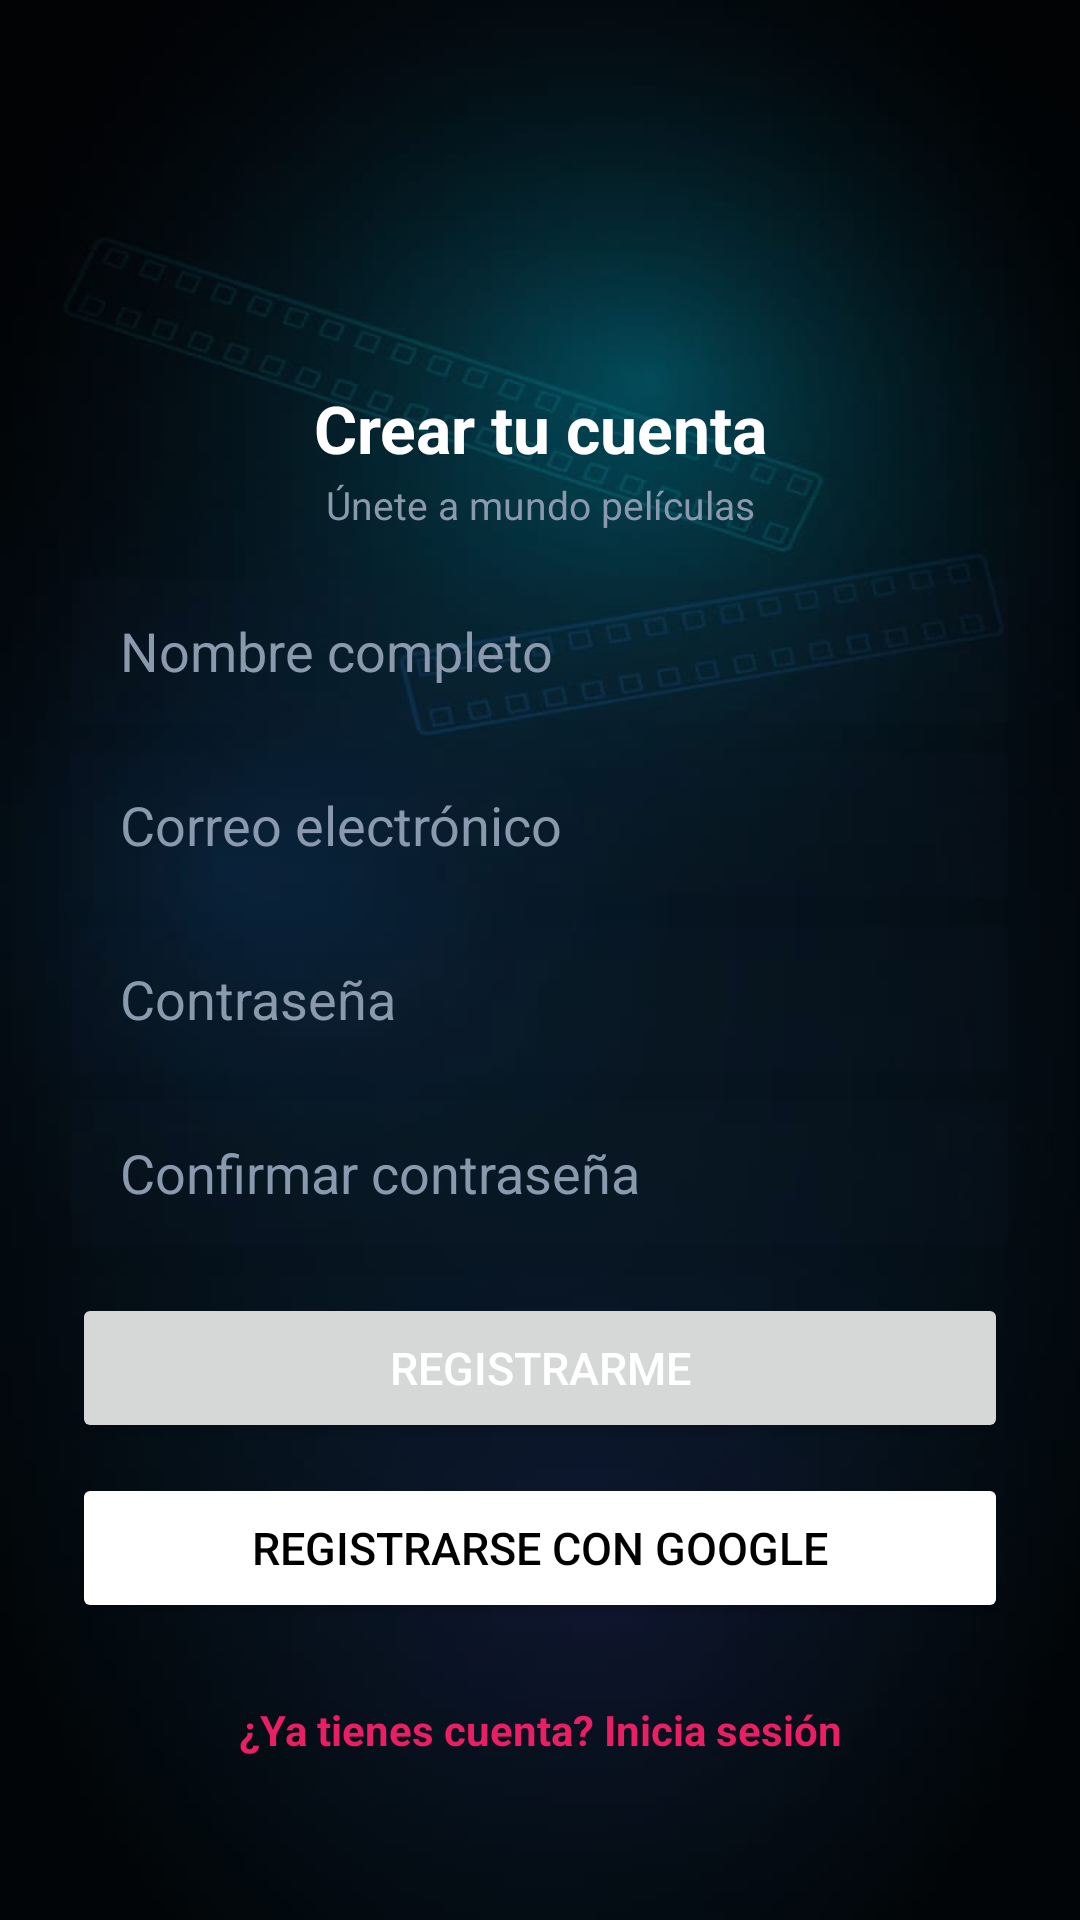

This screen was rendered from an Android layout file. Write that file and the resources it references.
<!-- AndroidManifest.xml: application theme Theme.MundoPeliculas -->
<!-- res/layout/activity_register.xml -->
<?xml version="1.0" encoding="utf-8"?>
<androidx.constraintlayout.widget.ConstraintLayout xmlns:android="http://schemas.android.com/apk/res/android"
    xmlns:app="http://schemas.android.com/apk/res-auto"
    xmlns:tools="http://schemas.android.com/tools"
    android:id="@+id/main"
    android:layout_width="match_parent"
    android:layout_height="match_parent"
    android:background="@drawable/fondo_principal"
    android:padding="24dp"
    tools:context=".RegisterActivity">

    <ImageView
        android:id="@+id/ivRegLogo"
        android:layout_width="80dp"
        android:layout_height="80dp"
        android:layout_marginTop="16dp"
        android:contentDescription="Logo"
        android:src="@drawable/logo_redondo_m"
        app:layout_constraintEnd_toEndOf="parent"
        app:layout_constraintStart_toStartOf="parent"
        app:layout_constraintTop_toTopOf="parent" />

    <TextView
        android:id="@+id/tvRegTitle"
        android:layout_width="0dp"
        android:layout_height="wrap_content"
        android:layout_marginTop="8dp"
        android:text="@string/tvRegTitle"
        android:textAlignment="center"
        android:textColor="@color/white"
        android:textSize="22sp"
        android:textStyle="bold"
        app:layout_constraintEnd_toEndOf="parent"
        app:layout_constraintStart_toStartOf="parent"
        app:layout_constraintTop_toBottomOf="@+id/ivRegLogo" />

    <TextView
        android:id="@+id/tvRegSubtitle"
        android:layout_width="0dp"
        android:layout_height="wrap_content"
        android:layout_marginTop="2dp"
        android:text="@string/tvRegSubtitle"
        android:textAlignment="center"
        android:textColor="@color/light_gray_text"
        android:textSize="13sp"
        app:layout_constraintEnd_toEndOf="parent"
        app:layout_constraintStart_toStartOf="parent"
        app:layout_constraintTop_toBottomOf="@+id/tvRegTitle" />

    <EditText
        android:id="@+id/etFullName"
        android:layout_width="0dp"
        android:layout_height="48dp"
        android:layout_marginTop="16dp"
        android:background="@color/input_bg_color"
        android:hint="@string/etFullName"
        android:inputType="textPersonName"
        android:paddingHorizontal="16dp"
        android:textColor="@color/white"
        android:textColorHint="@color/light_gray_text"
        app:layout_constraintEnd_toEndOf="parent"
        app:layout_constraintStart_toStartOf="parent"
        app:layout_constraintTop_toBottomOf="@+id/tvRegSubtitle" />

    <EditText
        android:id="@+id/etEmail"
        android:layout_width="0dp"
        android:layout_height="48dp"
        android:layout_marginTop="10dp"
        android:background="@color/input_bg_color"
        android:hint="@string/correo"
        android:inputType="textEmailAddress"
        android:paddingHorizontal="16dp"
        android:textColor="@color/white"
        android:textColorHint="@color/light_gray_text"
        app:layout_constraintEnd_toEndOf="parent"
        app:layout_constraintStart_toStartOf="parent"
        app:layout_constraintTop_toBottomOf="@+id/etFullName" />

    <EditText
        android:id="@+id/etPassword"
        android:layout_width="0dp"
        android:layout_height="48dp"
        android:layout_marginTop="10dp"
        android:background="@color/input_bg_color"
        android:hint="@string/contrasenia"
        android:inputType="textPassword"
        android:paddingHorizontal="16dp"
        android:textColor="@color/white"
        android:textColorHint="@color/light_gray_text"
        app:layout_constraintEnd_toEndOf="parent"
        app:layout_constraintStart_toStartOf="parent"
        app:layout_constraintTop_toBottomOf="@+id/etEmail" />

    <EditText
        android:id="@+id/etConfirmPassword"
        android:layout_width="0dp"
        android:layout_height="48dp"
        android:layout_marginTop="10dp"
        android:background="@color/input_bg_color"
        android:hint="@string/confirmPassword"
        android:inputType="textPassword"
        android:paddingHorizontal="16dp"
        android:textColor="@color/white"
        android:textColorHint="@color/light_gray_text"
        app:layout_constraintEnd_toEndOf="parent"
        app:layout_constraintStart_toStartOf="parent"
        app:layout_constraintTop_toBottomOf="@+id/etPassword" />

    <Button
        android:id="@+id/btnRegister"
        android:layout_width="0dp"
        android:layout_height="50dp"
        android:layout_marginTop="16dp"
        android:text="@string/btnRegister"
        android:textColor="@color/white"
        android:textSize="15sp"
        app:layout_constraintEnd_toEndOf="parent"
        app:layout_constraintStart_toStartOf="parent"
        app:layout_constraintTop_toBottomOf="@+id/etConfirmPassword" />

    <Button
        android:id="@+id/btnGoogleRegister"
        android:layout_width="0dp"
        android:layout_height="50dp"
        android:layout_marginTop="10dp"
        android:backgroundTint="@color/white"
        android:text="@string/btnGoogleRegister"
        android:textColor="@color/black"
        android:textSize="15sp"
        app:layout_constraintEnd_toEndOf="parent"
        app:layout_constraintStart_toStartOf="parent"
        app:layout_constraintTop_toBottomOf="@+id/btnRegister" />

    <TextView
        android:id="@+id/tvLoginLink"
        android:layout_width="wrap_content"
        android:layout_height="wrap_content"
        android:layout_marginTop="20dp"
        android:padding="6dp"
        android:text="@string/tvLoginLink"
        android:textColor="@color/pink_accent"
        android:textSize="14sp"
        android:textStyle="bold"
        app:layout_constraintEnd_toEndOf="parent"
        app:layout_constraintStart_toStartOf="parent"
        app:layout_constraintTop_toBottomOf="@+id/btnGoogleRegister" />

</androidx.constraintlayout.widget.ConstraintLayout>
<!-- resources referenced by this layout -->
<resources>
  <color name="black">#FF000000</color>
  <color name="input_bg_color">#1A162235</color>
  <color name="light_gray_text">#8A99AD</color>
  <color name="pink_accent">#E91E63</color>
  <color name="white">#FFFFFFFF</color>
  <!-- drawable fondo_principal: jpg bitmap (drawable, 19084 bytes) -->
  <string name="btnGoogleRegister">Registrarse con Google</string>
  <string name="btnRegister">Registrarme</string>
  <string name="confirmPassword">Confirmar contraseña</string>
  <string name="contrasenia">Contraseña</string>
  <string name="correo">Correo electrónico</string>
  <string name="etFullName">Nombre completo</string>
  <string name="tvLoginLink">¿Ya tienes cuenta? Inicia sesión</string>
  <string name="tvRegSubtitle">Únete a mundo películas</string>
  <string name="tvRegTitle">Crear tu cuenta</string>
  <style name="Theme.MundoPeliculas" parent="Base.Theme.MundoPeliculas" />
  <style name="Base.Theme.MundoPeliculas" parent="Theme.Material3.DayNight.NoActionBar">
          
          
      </style>
</resources>
